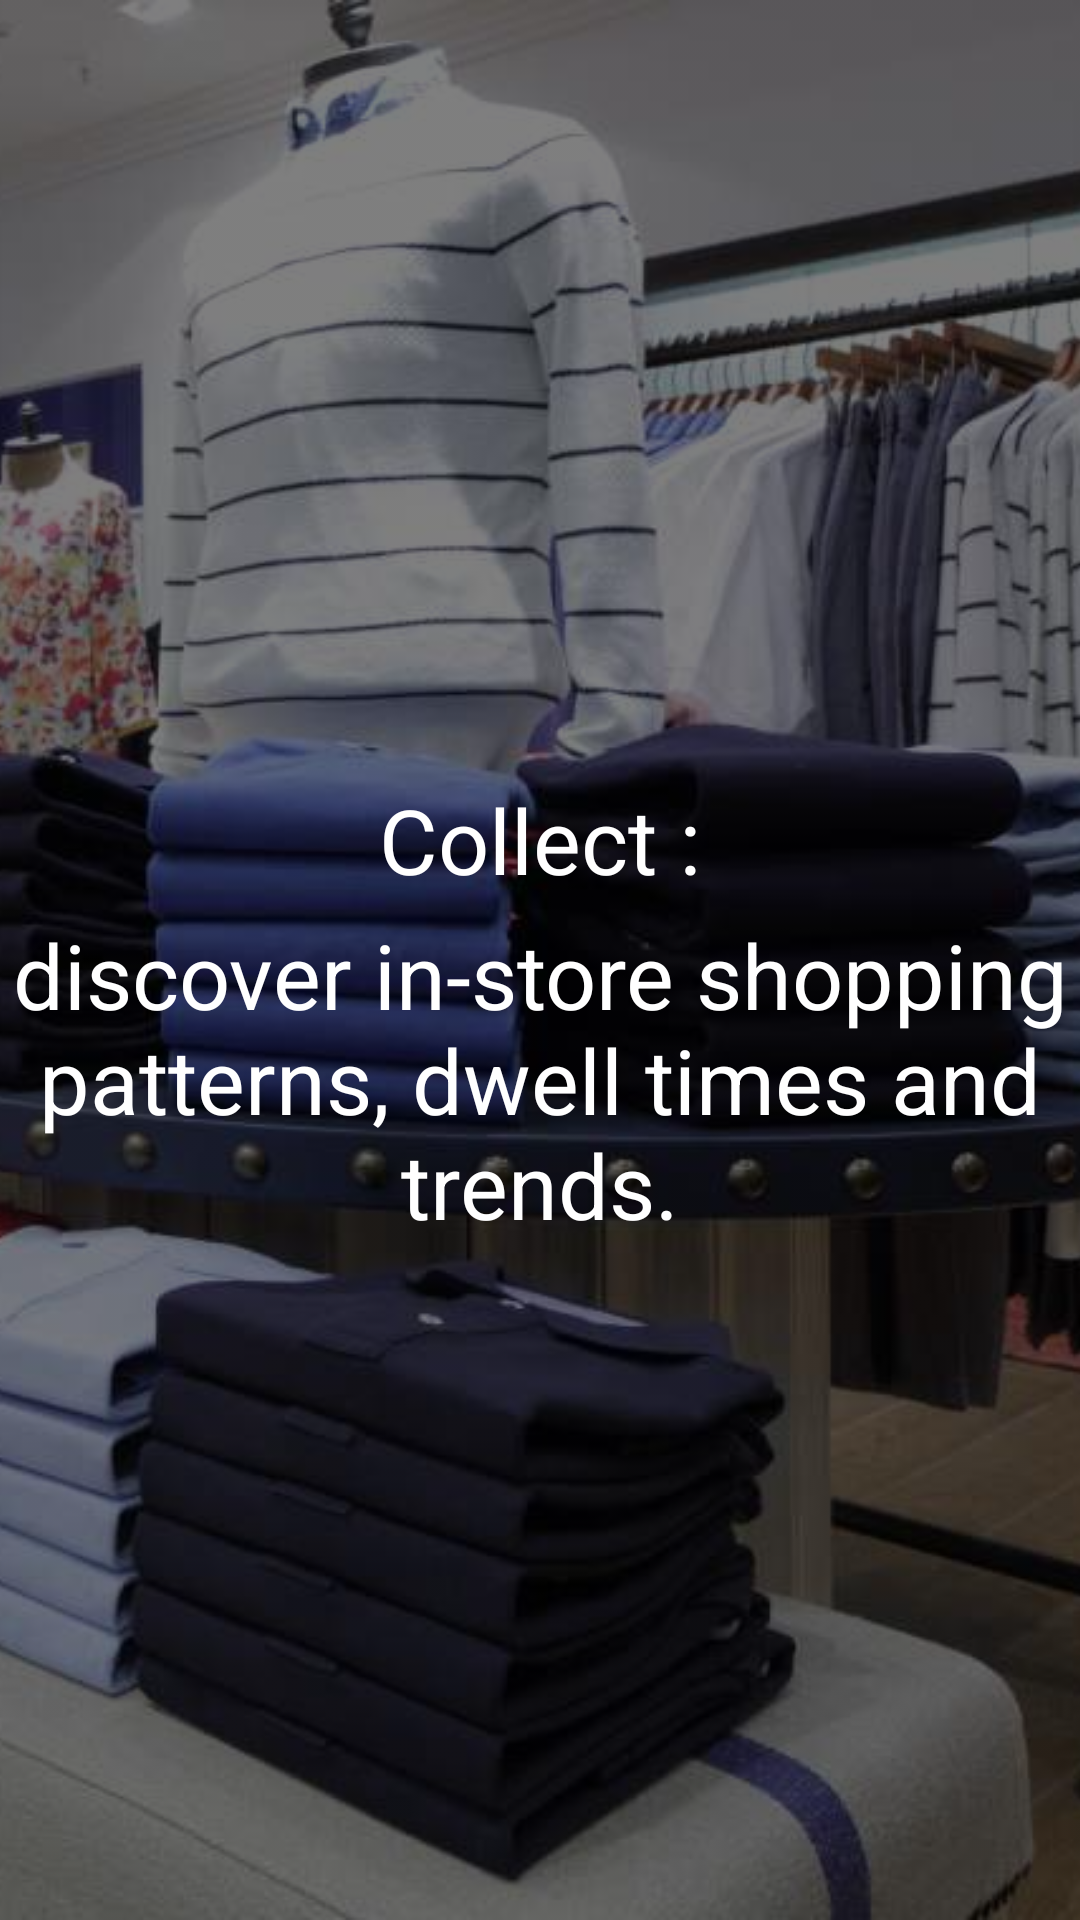

Write the Android layout XML for this screen, with the resource values it uses.
<!-- AndroidManifest.xml: application theme android:Theme.Black.NoTitleBar -->
<!-- res/layout/first.xml -->
<?xml version="1.0" encoding="utf-8"?>
    <FrameLayout xmlns:android="http://schemas.android.com/apk/res/android"
        android:layout_width="match_parent"
        android:layout_height="match_parent"
        android:orientation="vertical">
        <ImageView
            android:layout_width="match_parent"
            android:layout_height="match_parent"
            android:src="@drawable/first"
            android:gravity="center"
            android:alpha="0.5"
            android:scaleType="centerCrop"
            />


        <TextView
            android:layout_width="wrap_content"
            android:layout_height="wrap_content"
            android:textAppearance="?android:attr/textAppearanceLarge"
            android:text="Collect :"

            android:textSize="30sp"
            android:layout_gravity="center_horizontal|center"
            android:layout_marginBottom="40dp"

            />

        <TextView
            android:layout_width="wrap_content"
            android:layout_height="wrap_content"
            android:textAppearance="?android:attr/textAppearanceLarge"
            android:text="@string/collect"
            android:gravity="center"
            android:textSize="30sp"
            android:layout_gravity="center_horizontal|center"
            android:layout_marginTop="40dp"

            />


    </FrameLayout>
<!-- resources referenced by this layout -->
<resources>
  <!-- drawable first: jpg bitmap (drawable, 71819 bytes) -->
  <string name="collect">discover
          in-store shopping patterns, dwell times and trends.</string>
</resources>
